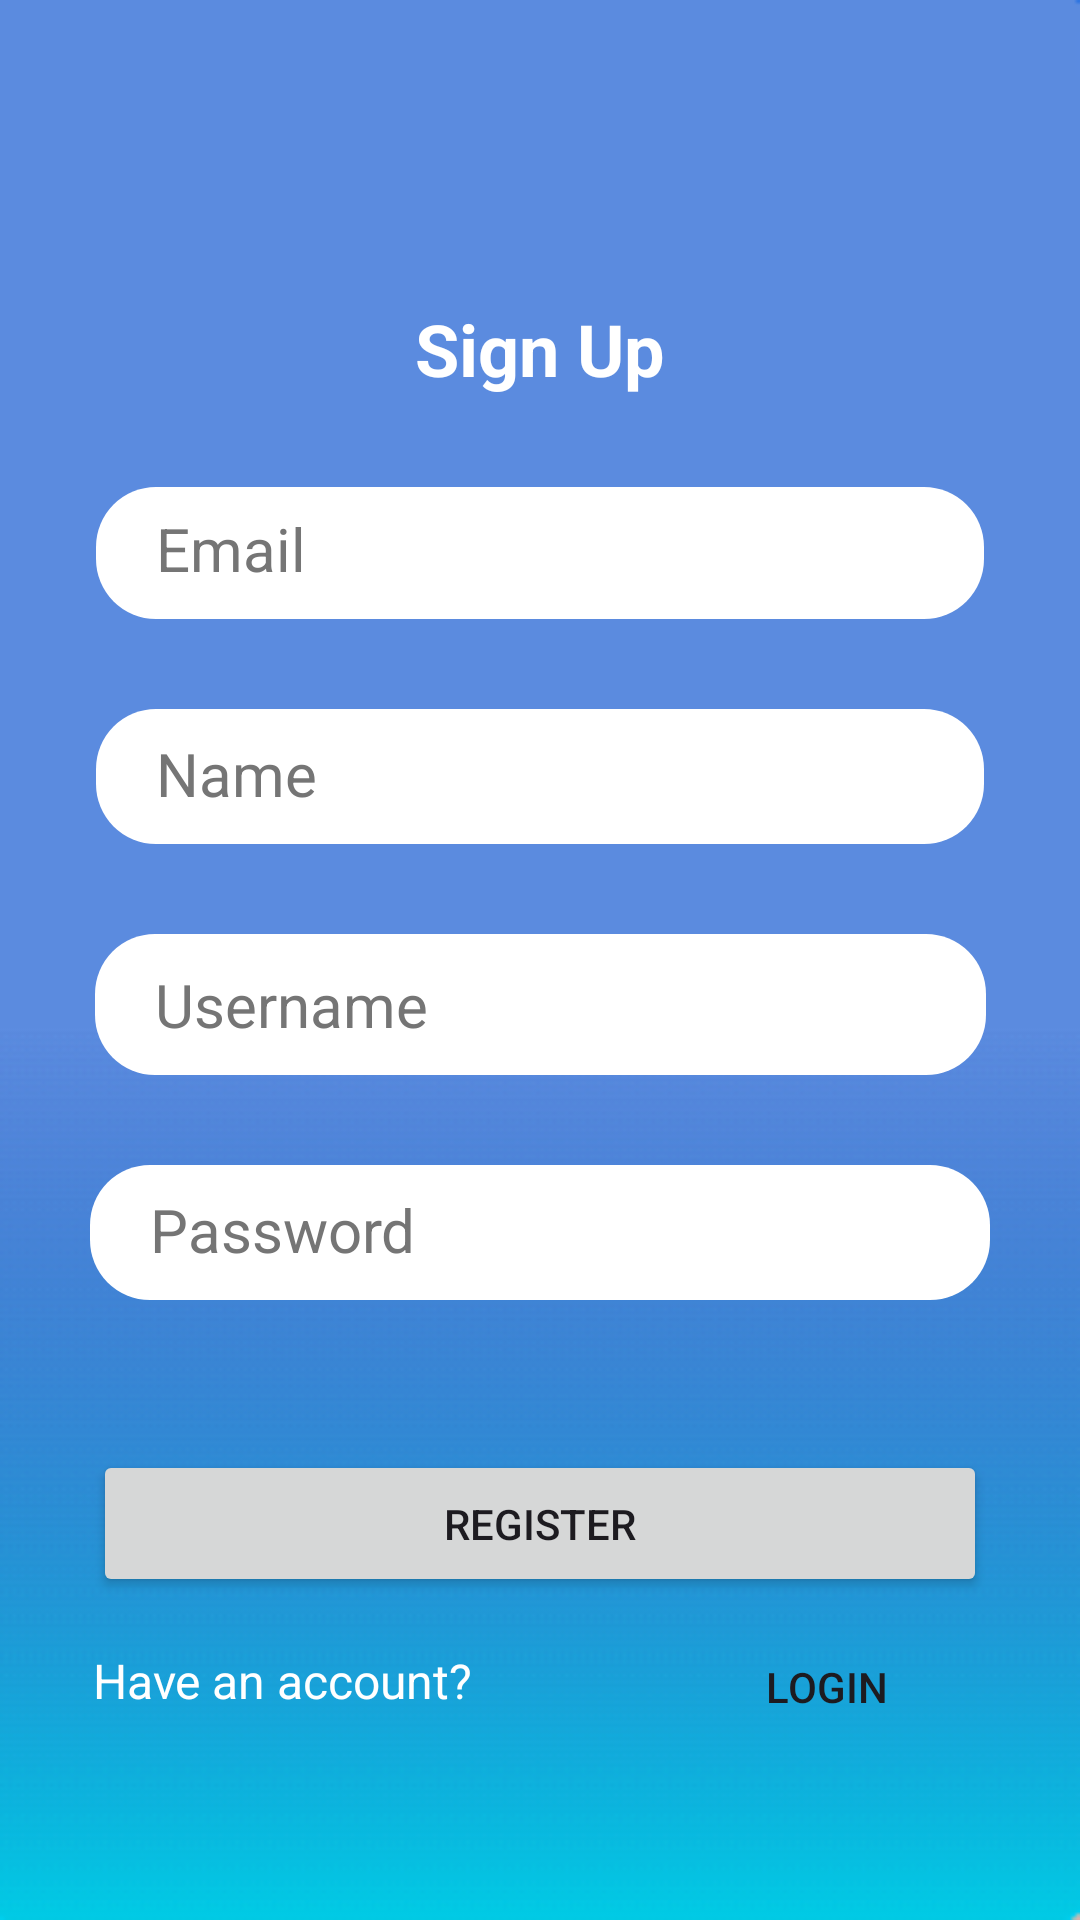

Reconstruct the res/layout file that produces this screen, plus the resources it refers to.
<!-- AndroidManifest.xml: application theme Theme.Appdetproject -->
<!-- res/layout/activity_signup2.xml -->
<?xml version="1.0" encoding="utf-8"?>
<androidx.constraintlayout.widget.ConstraintLayout xmlns:android="http://schemas.android.com/apk/res/android"
    xmlns:app="http://schemas.android.com/apk/res-auto"
    xmlns:tools="http://schemas.android.com/tools"
    android:layout_width="match_parent"
    android:layout_height="match_parent"
    android:layout_alignParentStart="false"
    android:layout_alignParentTop="true"
    android:background="@drawable/bg">

  <EditText
      android:id="@+id/txt_name"
      android:layout_width="296dp"
      android:layout_height="45dp"
      android:layout_marginTop="30dp"
      android:background="@drawable/round_corner"
      android:backgroundTint="@color/white"
      android:backgroundTintMode="add"
      android:ems="10"
      android:hint="Name"
      android:inputType="text"
      android:textColor="@color/black"
      android:textColorHint="#757575"
      android:textSize="20sp"
      app:layout_constraintEnd_toEndOf="parent"
      app:layout_constraintStart_toStartOf="parent"
      app:layout_constraintTop_toBottomOf="@+id/txt_email"
      tools:ignore="MissingConstraints" />

  <EditText
      android:id="@+id/txt_pass"
      android:layout_width="300dp"
      android:layout_height="45dp"
      android:layout_marginTop="30dp"
      android:background="@drawable/round_corner"
      android:backgroundTint="@color/white"
      android:backgroundTintMode="add"
      android:ems="10"
      android:hint="Password"
      android:inputType="text"
      android:textColor="@color/black"
      android:textColorHint="#757575"
      android:textSize="20sp"
      app:layout_constraintEnd_toEndOf="parent"
      app:layout_constraintStart_toStartOf="parent"
      app:layout_constraintTop_toBottomOf="@+id/txt_username"
      tools:ignore="MissingConstraints" />

  <EditText
      android:id="@+id/txt_username"
      android:layout_width="297dp"
      android:layout_height="47dp"
      android:layout_marginTop="30dp"
      android:background="@drawable/round_corner"
      android:backgroundTint="@color/white"
      android:backgroundTintMode="add"
      android:ems="10"
      android:hint="Username"
      android:inputType="text"
      android:textColor="@color/black"
      android:textColorHint="#757575"
      android:textSize="20sp"
      app:layout_constraintEnd_toEndOf="parent"
      app:layout_constraintStart_toStartOf="parent"
      app:layout_constraintTop_toBottomOf="@+id/txt_name"
      tools:ignore="MissingConstraints" />

  <EditText
      android:id="@+id/txt_email"
      android:layout_width="296dp"
      android:layout_height="44dp"
      android:layout_marginTop="30dp"
      android:background="@drawable/round_corner"
      android:backgroundTint="@color/white"
      android:backgroundTintMode="add"
      android:ems="10"
      android:hint="Email"
      android:inputType="text"
      android:textColor="@color/black"
      android:textColorHint="#757575"
      android:textSize="20sp"
      app:layout_constraintEnd_toEndOf="parent"
      app:layout_constraintStart_toStartOf="parent"
      app:layout_constraintTop_toBottomOf="@+id/textView8"
      tools:ignore="MissingConstraints" />

  <TextView
      android:id="@+id/textView5"
      android:layout_width="wrap_content"
      android:layout_height="wrap_content"
      android:layout_marginTop="17dp"
      android:clickable="true"
      android:text="Have an account?"
      android:textColor="@color/white"
      android:textSize="16sp"
      app:layout_constraintStart_toStartOf="@+id/btnRegister"
      app:layout_constraintTop_toBottomOf="@+id/btnRegister"
      tools:ignore="MissingConstraints" />

  <TextView
      android:id="@+id/textView8"
      android:layout_width="wrap_content"
      android:layout_height="wrap_content"
      android:layout_marginTop="100dp"
      android:text="Sign Up"
      android:textColor="@color/white"
      android:textSize="24sp"
      android:textStyle="bold"
      app:layout_constraintEnd_toEndOf="parent"
      app:layout_constraintStart_toStartOf="parent"
      app:layout_constraintTop_toTopOf="parent"
      tools:ignore="MissingConstraints" />

  <Button
      android:id="@+id/btnRegister"
      android:layout_width="298dp"
      android:layout_height="49dp"
      android:layout_marginTop="50dp"
      android:text="Register"
      app:layout_constraintEnd_toEndOf="parent"
      app:layout_constraintStart_toStartOf="parent"
      app:layout_constraintTop_toBottomOf="@+id/txt_pass" />

  <Button
      android:id="@+id/btnLogIn"
      android:layout_width="107dp"
      android:layout_height="40dp"
      android:layout_marginTop="10dp"
      android:background="#00FFFFFF"
      android:text="Login"
      app:layout_constraintEnd_toEndOf="@+id/btnRegister"
      app:layout_constraintTop_toBottomOf="@+id/btnRegister" />

</androidx.constraintlayout.widget.ConstraintLayout>
<!-- resources referenced by this layout -->
<resources>
  <!-- drawable bg: png bitmap (drawable, 5421 bytes) -->
  <!-- drawable round_corner (drawable) -->
  <?xml version="1.0" encoding="utf-8"?>
  <shape xmlns:android="http://schemas.android.com/apk/res/android" android:shape ="rectangle">
      <corners
          android:radius="20dp"/>
      <padding
          android:top="10dp"
          android:bottom="10dp"
          android:left="20dp"
          android:right="20dp"/>
  
  </shape>
  <style name="Theme.Appdetproject" parent="Base.Theme.Appdetproject" />
  <style name="Base.Theme.Appdetproject" parent="Theme.Material3.DayNight.NoActionBar">
          
          
      </style>
  <!-- not gathered from this repository: default colours our renderer supplied (Android Studio template values) -->
  <color name="black">#FF000000</color>
  <color name="white">#FFFFFFFF</color>
</resources>
